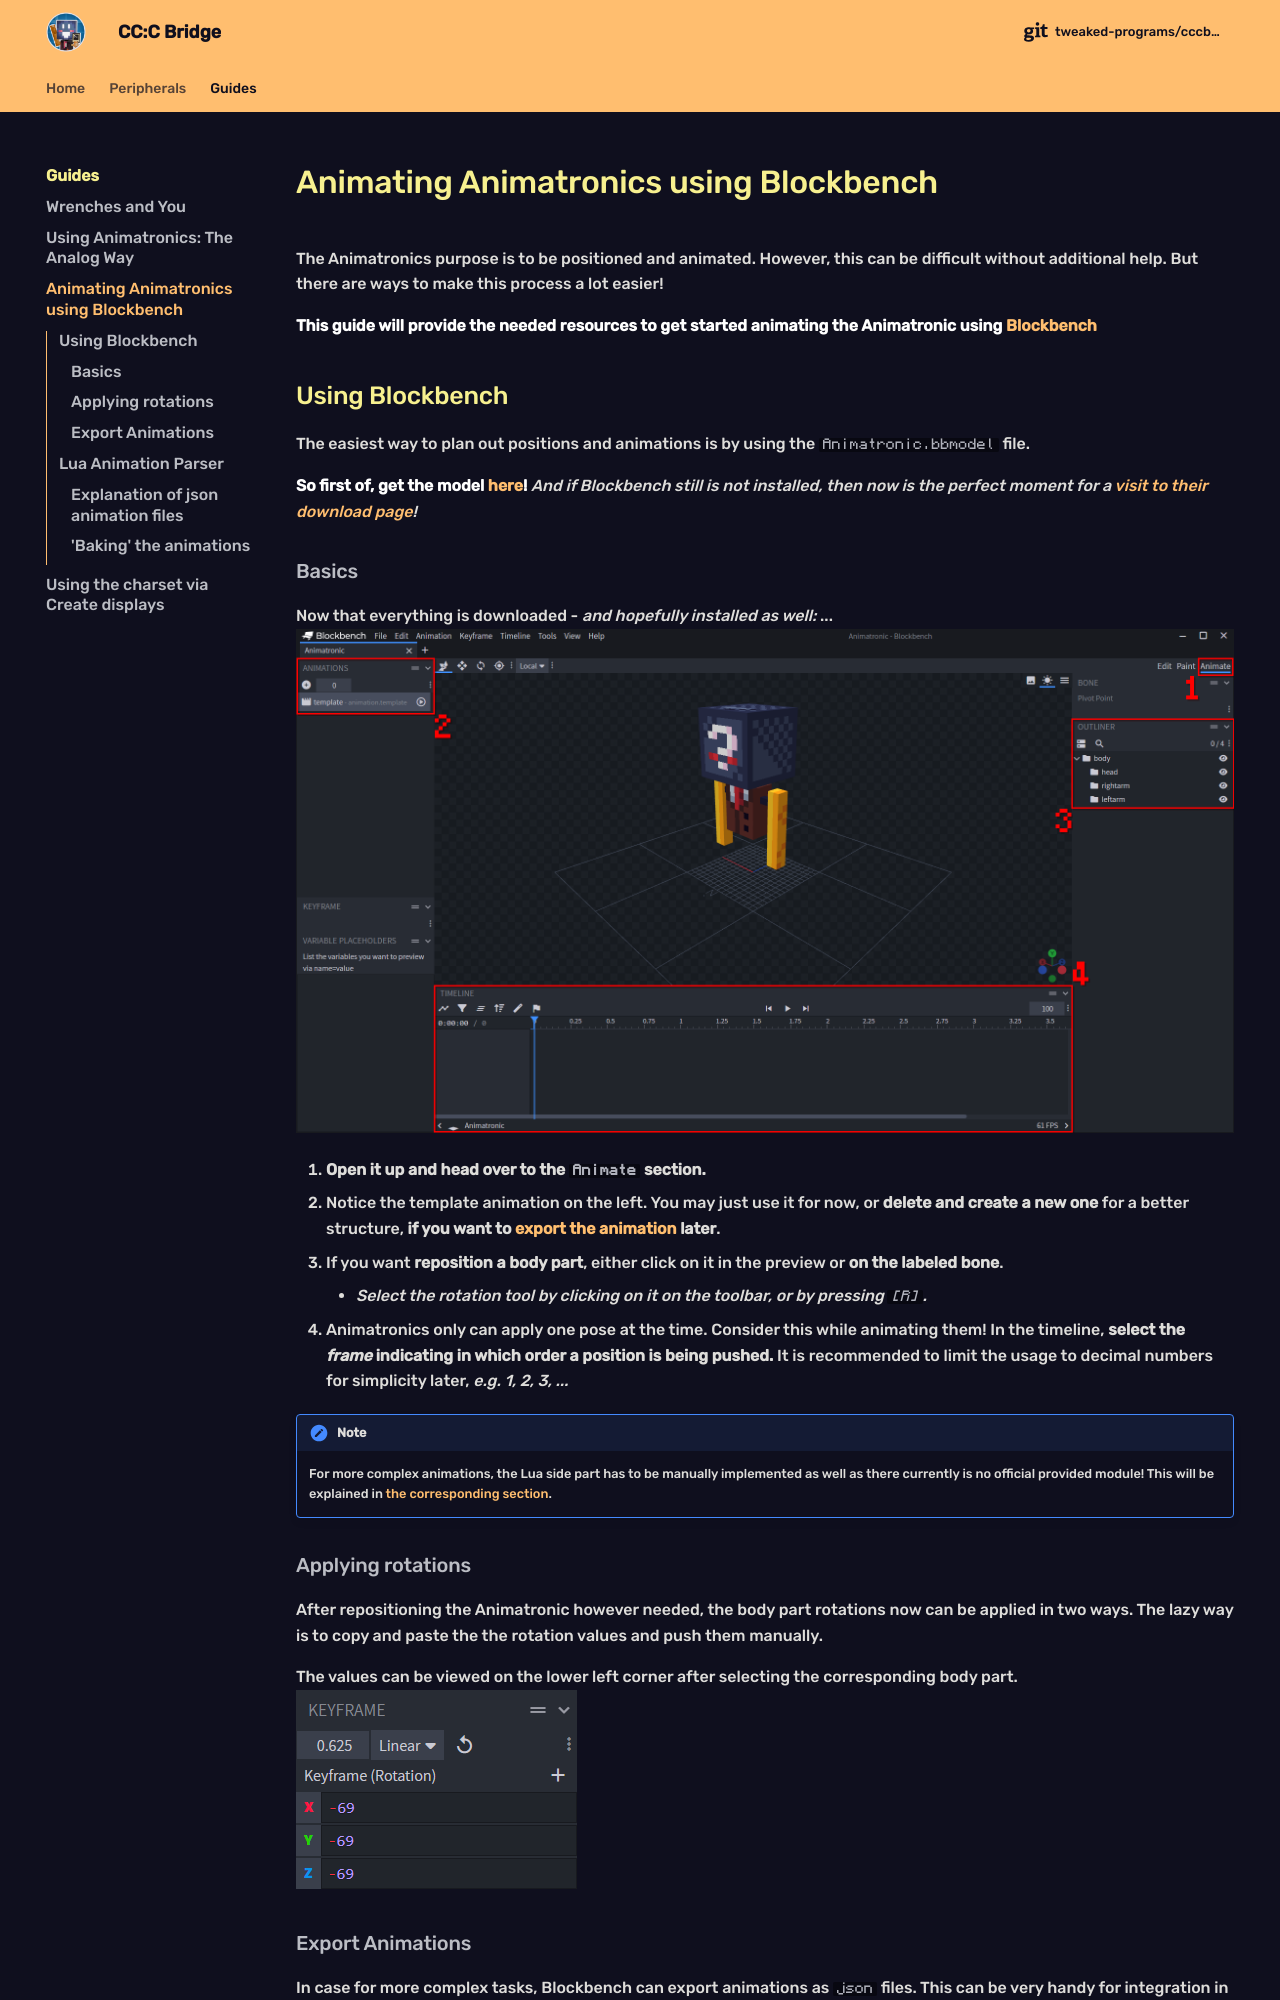

repository: tweaked-programs/cccbridge · page: guides/positioningAnimatronicsBlockbench/index.html · generator: mkdocs

# Animating Animatronics using Blockbench

The Animatronics purpose is to be positioned and animated.
However, this can be difficult without additional help. But there are ways to make this process a lot easier!

**This guide will provide the needed resources to get started animating the Animatronic using [Blockbench](https://www.blockbench.net/)**

## Using Blockbench

The easiest way to plan out positions and animations is by using the `Animatronic.bbmodel` file.

**So first of, get the model [here](https://cccbridge.tweaked-programs.cc/resources/Animatronic.bbmodel)!** _And if Blockbench still is not installed, then now is the perfect moment for a [visit to their download page](https://www.blockbench.net/downloads)!_

### Basics

Now that everything is downloaded - _and hopefully installed as well:_ ...
![*Step 1 - Reference Image](../../assets/images/guides/animatronic-blockbench/step-1.png){ loading=lazy }

1. **Open it up and head over to the `Animate` section.**
2. Notice the template animation on the left. You may just use it for now, or **delete and create a new one** for a better structure, **if you want to [export the animation](#export-animations) later**.
3. If you want **reposition a body part**, either click on it in the preview or **on the labeled bone**.
    * _Select the rotation tool by clicking on it on the toolbar, or by pressing `[R]`._
4. Animatronics only can apply one pose at the time. Consider this while animating them! In the timeline, **select the _frame_ indicating in which order a position is being pushed.** It is recommended to limit the usage to decimal numbers for simplicity later, _e.g. 1, 2, 3, ..._

!!! note
    For more complex animations, the Lua side part has to be manually implemented as well as there currently is no official provided module! This will be explained in [the corresponding section](#lua-animation-parser).

### Applying rotations

After repositioning the Animatronic however needed, the body part rotations now can be applied in two ways.
The lazy way is to copy and paste the the rotation values and push them manually.

The values can be viewed on the lower left corner after selecting the corresponding body part.
![*Step 2 - Reference Image](../../assets/images/guides/animatronic-blockbench/step-2.png){ loading=lazy }

### Export Animations

In case for more complex tasks, Blockbench can export animations as `json` files. This can be very handy for integration in Lua code.

To export the `json` file, frist go to `Animation > Export Animations` in the tab section.
![*Step 3 - Reference Image](../../assets/images/guides/animatronic-blockbench/step-3.png){ loading=lazy }

A popup then will open up. Select which animations you want to include in the file _(in case multible ones were made)_.
![*Step 4 - Reference Image](../../assets/images/guides/animatronic-blockbench/step-4.png){ loading=lazy }

Finally, click on confirm and select where the `json` file should be saved.
For further instructions on how to integrate this in Lua code, head over to [the corresponding section](#lua-animation-parser).
